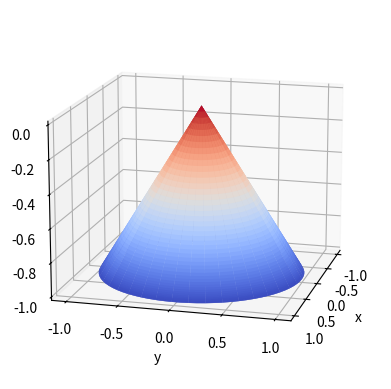

Recreate this plot in Python.
from mpl_toolkits import mplot3d
import numpy as np
import matplotlib.pyplot as plt
from matplotlib import cm


def f(y, x):
    return np.sqrt(y ** 2 + x ** 2)


fig = plt.figure()
ax = plt.axes(projection='3d')
# Can manipulate with 100j and 80j values to make your cone looks different
u, v = np.mgrid[0:2*np.pi:80j, 0:np.pi:100j]
y = np.cos(u)*np.sin(v)
x = np.sin(u)*np.sin(v)
z = f(x, y)

ax.plot_surface(x, y, -z, cmap=cm.coolwarm)

# Some other effects you may want to try based on your needs:
# ax.plot_surface(x, y, -z, cmap=cm.coolwarm)
# ax.scatter3D(x, y, z, color="b")
# ax.plot_wireframe(x, y, z, color="b")
# ax.plot_wireframe(x, y, -z, color="r")

# Can set your view from different angles.
ax.view_init(azim=15, elev=15)
ax.set_xlabel("x")
ax.set_ylabel("y")
ax.set_zlabel("z")
plt.show()
ax.set_ylabel("y")
ax.set_zlabel("z")
plt.show()
